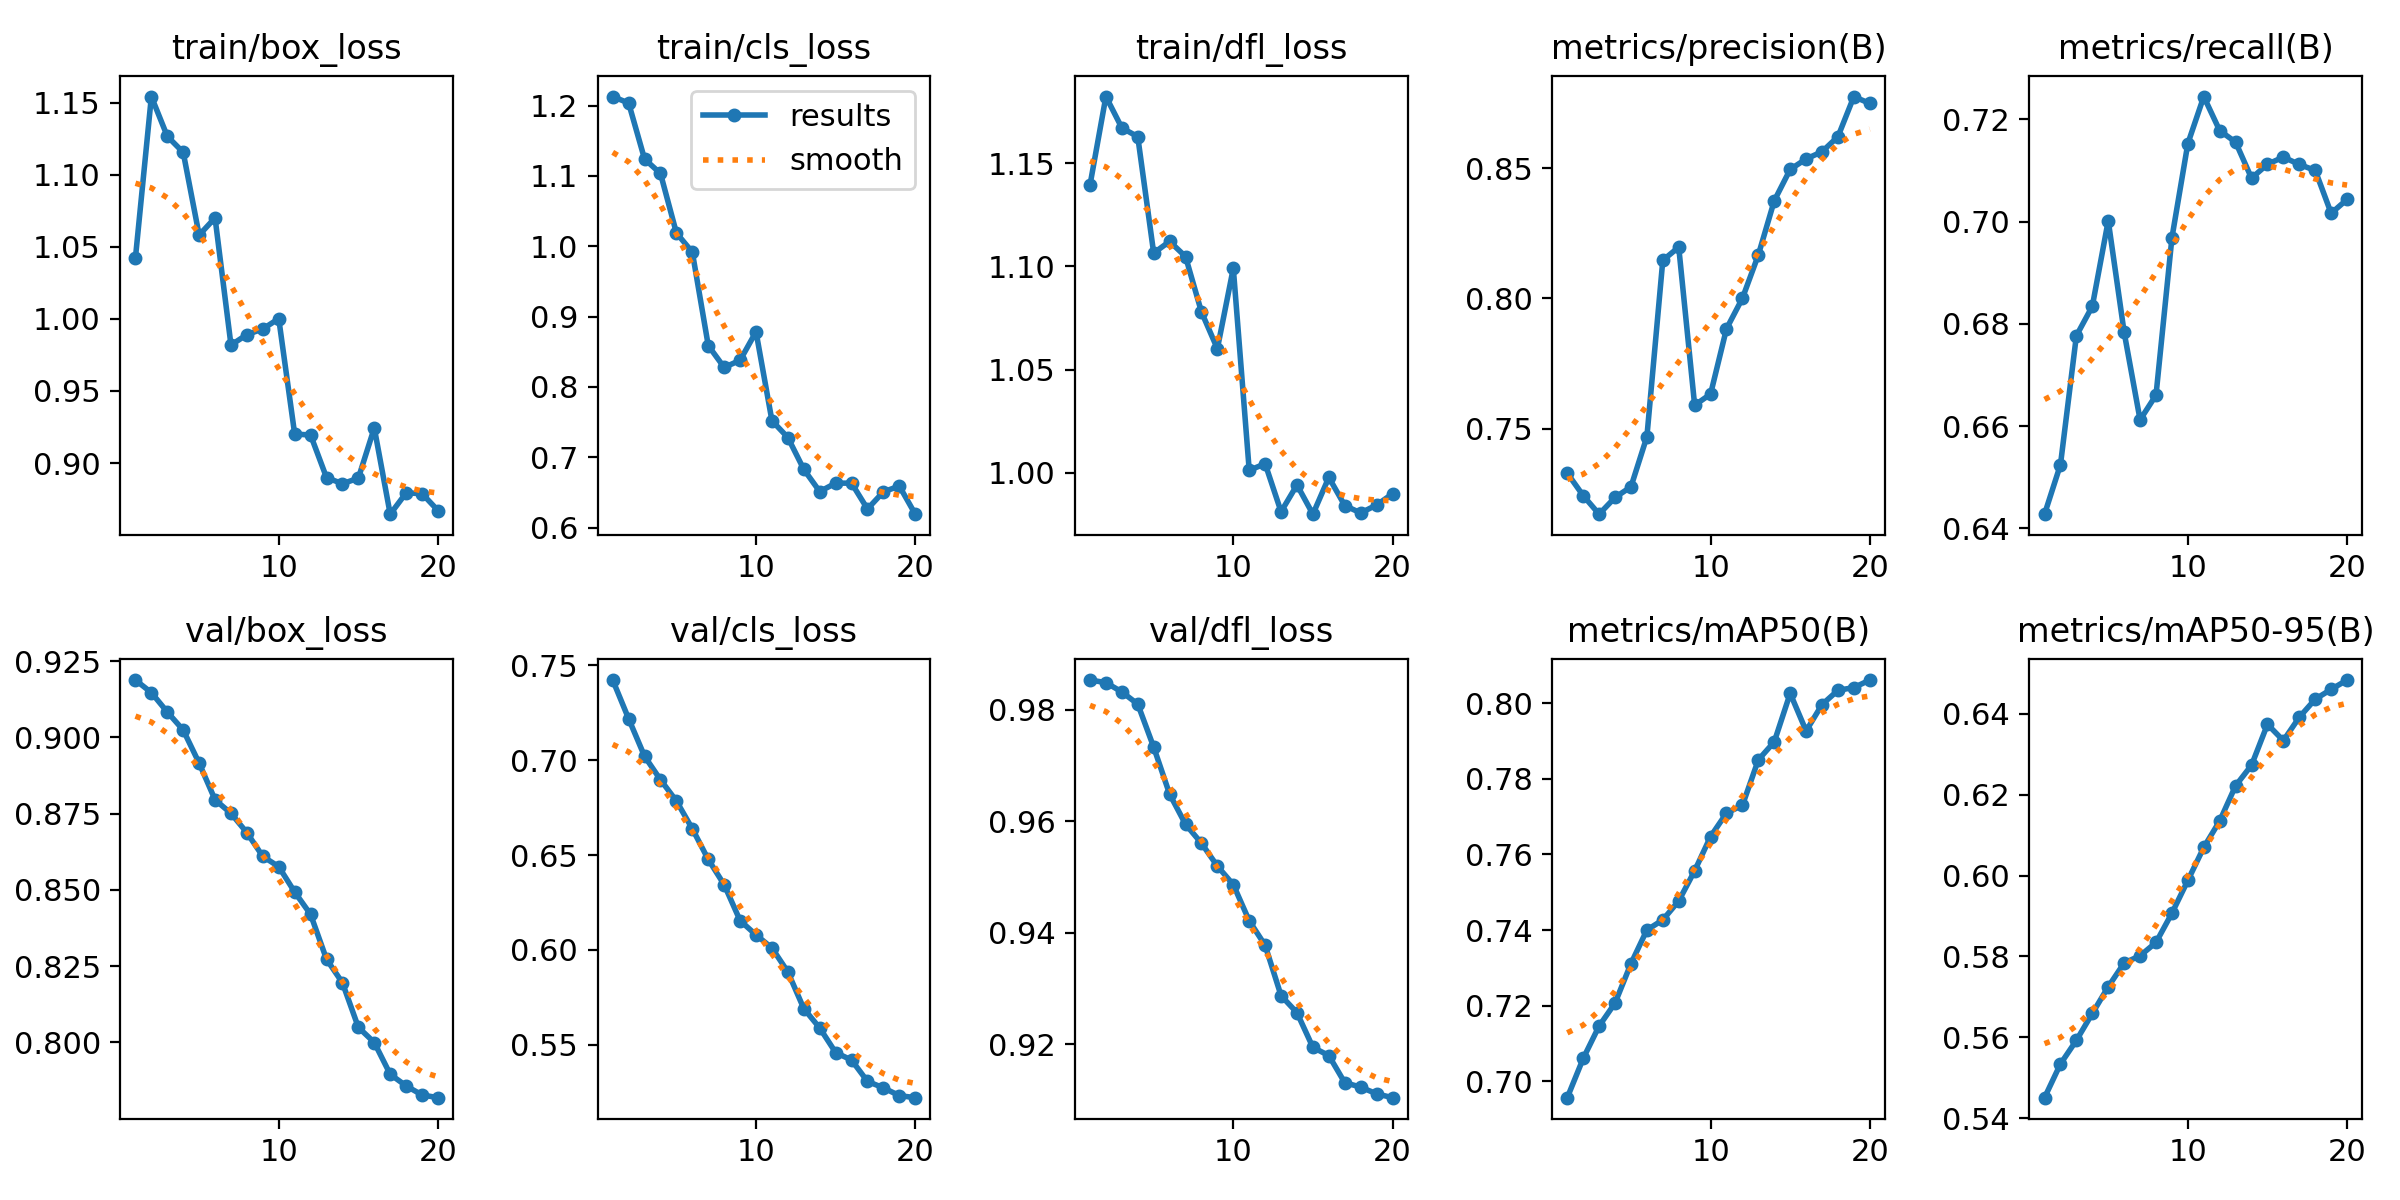

Source data for this figure (header and first rows):
epoch, time, train/box_loss, train/cls_loss, train/dfl_loss, metrics/precision(B), metrics/recall(B), metrics/mAP50(B), metrics/mAP50-95(B), val/box_loss, val/cls_loss, val/dfl_loss, lr/pg0, lr/pg1, lr/pg2
1, 1.995, 1.042, 1.213, 1.139, 0.733, 0.6428, 0.6957, 0.5451, 0.9188, 0.7422, 0.9854, 4.76e-06, 4.76e-06, 4.76e-06
2, 4.025, 1.154, 1.203, 1.182, 0.7243, 0.6524, 0.7061, 0.5534, 0.9147, 0.7218, 0.9849, 1.01799e-05, 1.01799e-05, 1.01799e-05
3, 5.988, 1.127, 1.124, 1.167, 0.7172, 0.6777, 0.7147, 0.5592, 0.9083, 0.702, 0.9832, 1.50107e-05, 1.50107e-05, 1.50107e-05
4, 7.904, 1.116, 1.103, 1.163, 0.7236, 0.6834, 0.7207, 0.5659, 0.9024, 0.6896, 0.981, 1.92524e-05, 1.92524e-05, 1.92524e-05
5, 9.846, 1.058, 1.019, 1.107, 0.7277, 0.7002, 0.7311, 0.5725, 0.8916, 0.6785, 0.9733, 2.29051e-05, 2.29051e-05, 2.29051e-05
6, 11.77, 1.07, 0.9916, 1.112, 0.7469, 0.6783, 0.74, 0.5784, 0.8795, 0.6638, 0.9649, 2.59688e-05, 2.59688e-05, 2.59688e-05
7, 13.79, 0.9818, 0.8589, 1.105, 0.8146, 0.6612, 0.7427, 0.5802, 0.8751, 0.6477, 0.9595, 2.84434e-05, 2.84434e-05, 2.84434e-05
8, 15.69, 0.9891, 0.8278, 1.078, 0.8197, 0.666, 0.7477, 0.5834, 0.8688, 0.6343, 0.9561, 3.03289e-05, 3.03289e-05, 3.03289e-05
9, 17.58, 0.993, 0.8379, 1.06, 0.759, 0.6968, 0.7557, 0.5907, 0.861, 0.6154, 0.952, 3.16254e-05, 3.16254e-05, 3.16254e-05
10, 19.46, 1, 0.8784, 1.099, 0.7633, 0.7153, 0.7647, 0.5988, 0.8576, 0.6079, 0.9486, 3.23329e-05, 3.23329e-05, 3.23329e-05
11, 27.97, 0.9201, 0.752, 1.001, 0.7884, 0.7244, 0.7709, 0.607, 0.8493, 0.601, 0.9422, 3.24513e-05, 3.24513e-05, 3.24513e-05
12, 30.45, 0.9194, 0.7281, 1.004, 0.8001, 0.7178, 0.773, 0.6135, 0.842, 0.5884, 0.9377, 3.19807e-05, 3.19807e-05, 3.19807e-05
13, 32.72, 0.8899, 0.6829, 0.9811, 0.8167, 0.7155, 0.785, 0.6222, 0.8273, 0.5691, 0.9287, 3.0921e-05, 3.0921e-05, 3.0921e-05
14, 34.59, 0.8856, 0.6514, 0.9941, 0.8375, 0.7085, 0.7898, 0.6273, 0.8196, 0.5588, 0.9256, 2.92722e-05, 2.92722e-05, 2.92722e-05
15, 36.51, 0.8895, 0.6633, 0.9799, 0.8495, 0.7112, 0.8026, 0.6374, 0.805, 0.5459, 0.9194, 2.70344e-05, 2.70344e-05, 2.70344e-05
16, 38.36, 0.9244, 0.6633, 0.9978, 0.8536, 0.7126, 0.7927, 0.6334, 0.8, 0.5419, 0.918, 2.42076e-05, 2.42076e-05, 2.42076e-05
17, 40.3, 0.8645, 0.6266, 0.9841, 0.8563, 0.7111, 0.7996, 0.6391, 0.7896, 0.5307, 0.9131, 2.07917e-05, 2.07917e-05, 2.07917e-05
18, 42.21, 0.8793, 0.6509, 0.9805, 0.8621, 0.71, 0.8034, 0.6436, 0.7858, 0.5273, 0.9123, 1.67867e-05, 1.67867e-05, 1.67867e-05
19, 44.11, 0.8788, 0.6592, 0.9844, 0.8775, 0.7016, 0.8041, 0.6461, 0.7828, 0.5232, 0.9111, 1.21927e-05, 1.21927e-05, 1.21927e-05
20, 46.06, 0.8671, 0.6192, 0.9898, 0.8748, 0.7043, 0.8061, 0.6483, 0.7819, 0.5221, 0.9104, 7.0097e-06, 7.0097e-06, 7.0097e-06
